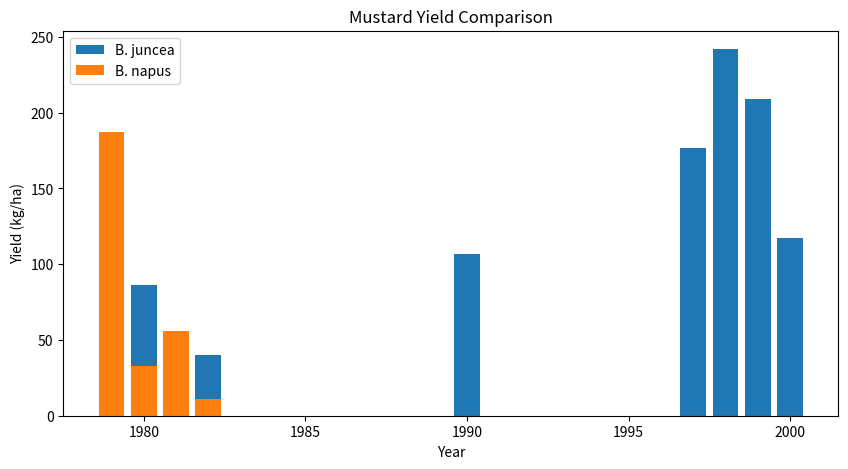

The matplotlib source for this figure:
import pandas as pd
import matplotlib.pyplot as plt

yield_data = pd.DataFrame({
    'Year': [1979, 1980, 1981, 1982, 1990, 1997, 1998, 1999, 2000],
    'B_juncea_yield': [122, 86, 35, 40, 107, 177, 242, 209, 117],
    'B_napus_yield': [187, 33, 56, 11, 0, 0, 0, 0, 0]
})

plt.figure(figsize=(10, 5))
plt.bar(yield_data['Year'], yield_data['B_juncea_yield'], label='B. juncea')
plt.bar(yield_data['Year'], yield_data['B_napus_yield'], label='B. napus')
plt.xlabel('Year')
plt.ylabel('Yield (kg/ha)')
plt.title('Mustard Yield Comparison')
plt.legend()
plt.show()

# Further analysis can be added here.